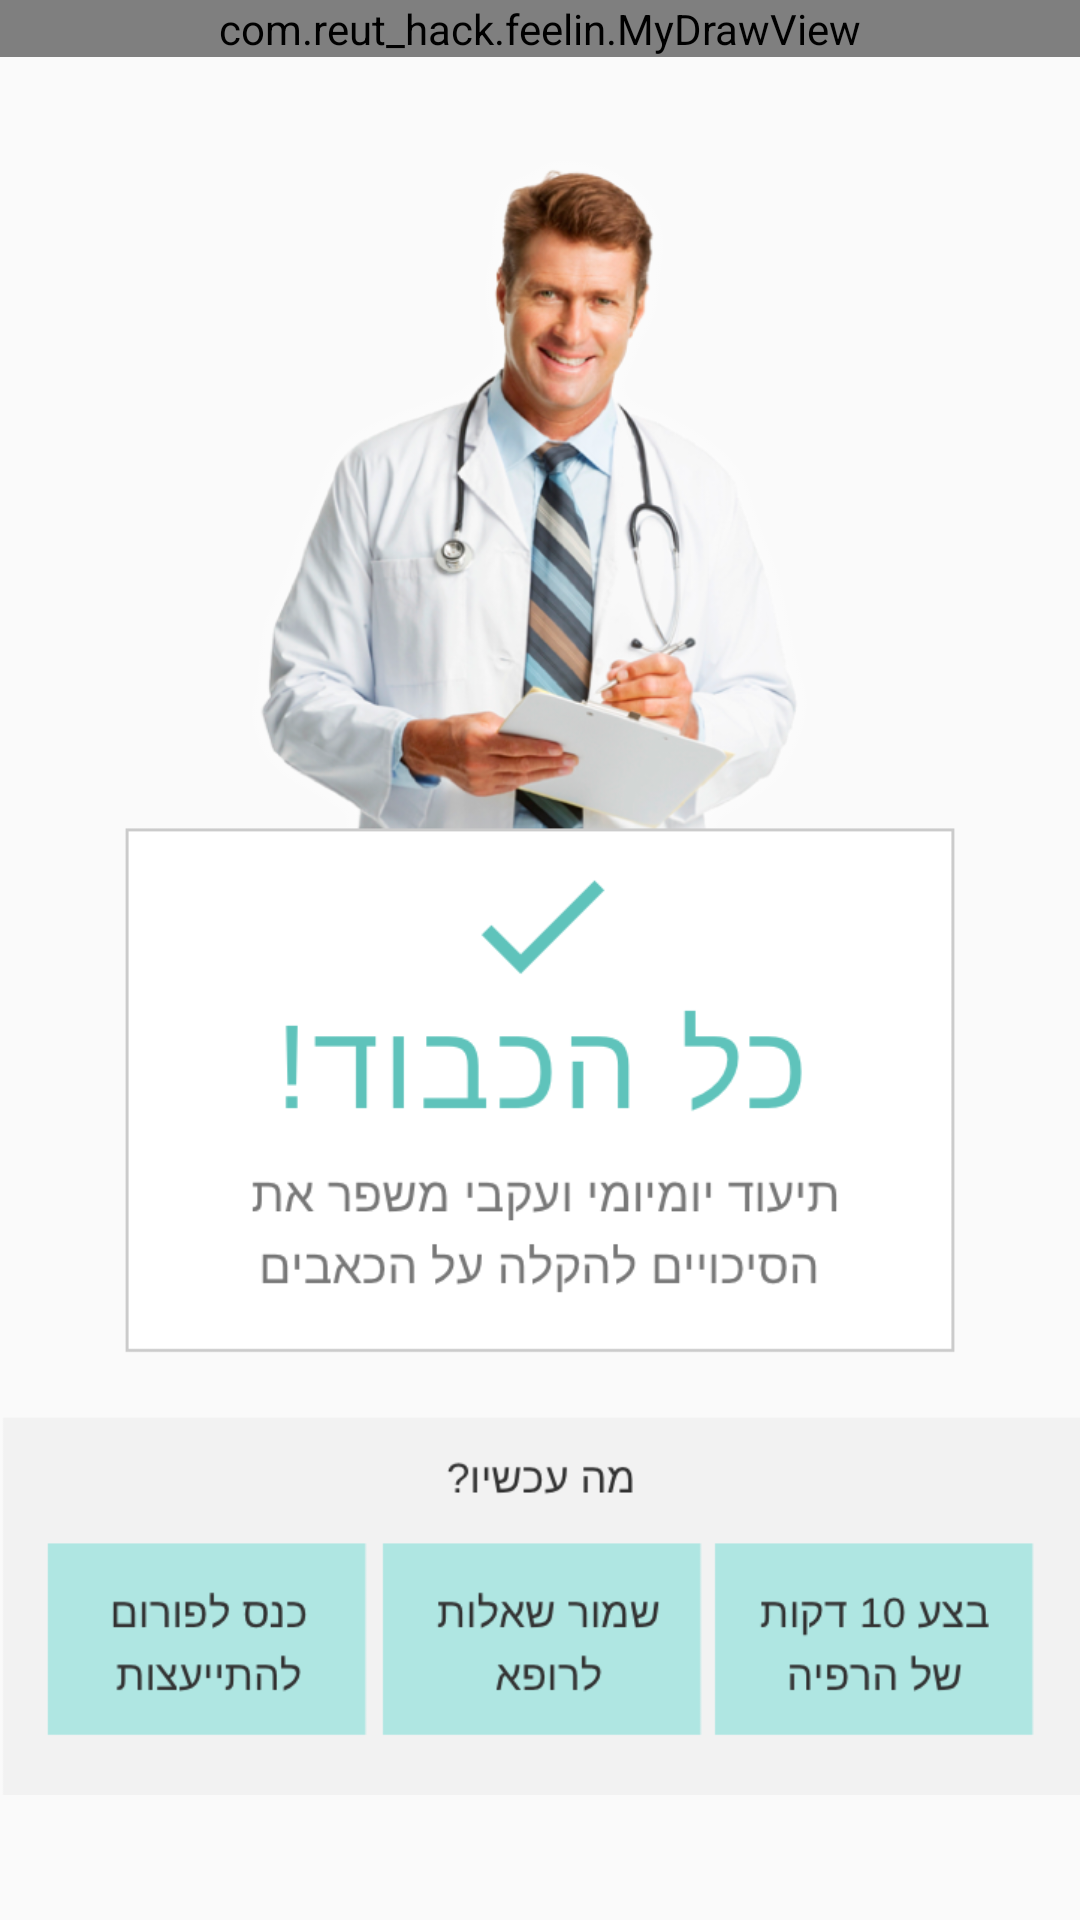

Android layout source for this screen:
<!-- AndroidManifest.xml: application theme AppTheme -->
<!-- res/layout/activity_doc.xml -->
<?xml version="1.0" encoding="utf-8"?>
<RelativeLayout xmlns:android="http://schemas.android.com/apk/res/android"
    xmlns:tools="http://schemas.android.com/tools"
    xmlns:app="http://schemas.android.com/apk/res-auto"
    android:id="@+id/activity_doc"
    android:layout_width="match_parent"
    android:layout_height="match_parent"

    tools:context="com.reut_hack.feelin.DocActivity">

    <view
        android:id="@+id/draw"
        class="com.reut_hack.feelin.MyDrawView"
        android:layout_width="match_parent"
        android:layout_height="wrap_content"
        tools:layout_editor_absoluteX="16dp"
        tools:layout_editor_absoluteY="8dp" />

    <ImageView
        android:id="@+id/imageViewDoc"
        android:layout_width="wrap_content"
        android:layout_height="487dp"
        android:contentDescription="@string/image_desc"
        app:srcCompat="@drawable/succsess"
        tools:layout_editor_absoluteX="16dp"
        tools:layout_editor_absoluteY="12dp"
        android:layout_alignParentTop="true"
        android:layout_alignParentLeft="true"
        android:layout_alignParentStart="true"
        android:layout_alignParentBottom="true" />



</RelativeLayout>
<!-- resources referenced by this layout -->
<resources>
  <!-- drawable succsess: png bitmap (drawable, 266185 bytes) -->
  <style name="AppTheme" parent="Theme.AppCompat.Light.DarkActionBar">
          
          <item name="colorPrimary">@color/colorPrimary</item>
          <item name="colorPrimaryDark">@color/colorPrimaryDark</item>
          <item name="colorAccent">@color/colorAccent</item>
      </style>
  <color name="colorPrimary">#3F51B5</color>
  <color name="colorPrimaryDark">#303F9F</color>
  <color name="colorAccent">#FF4081</color>
</resources>
